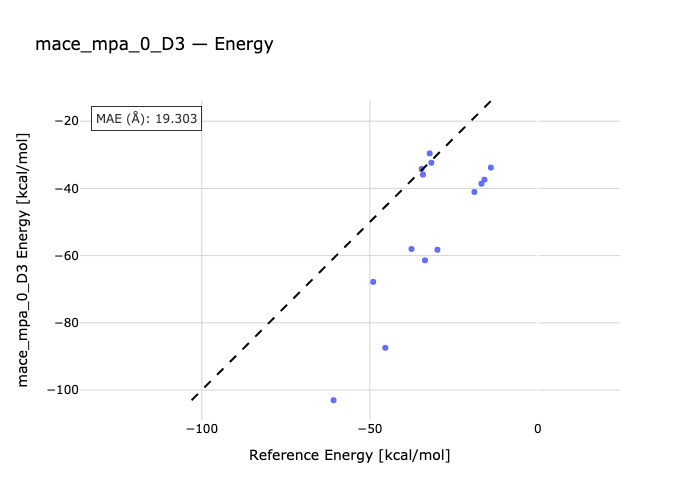

The data file committed next to this chart (first rows):
species, reference, predicted
butadiene-P1-ethene, -45.4, -87.42
P2-butadiene-ethine, -60.8, -103
P3-cpdiene-ethene, -29.9, -58.25
ethine-cpdiene-P4, -33.6, -61.39
P5-chdiene-ethene, -37.6, -58.02
ethine-P6-chdiene, -49.0, -67.81
malein-furane-P7, -14.0, -33.8
malein-furane-P7X, -15.9, -37.4
maleinNH-P8-furane, -16.8, -38.61
maleinNH-P8X-furane, -18.9, -41.05
P9-malein-cpdiene, -31.7, -32.37
P9X-malein-cpdiene, -32.2, -29.59
maleinNH-P10-cpdiene, -34.2, -35.9
maleinNH-cpdiene-P10X, -34.6, -34.22
